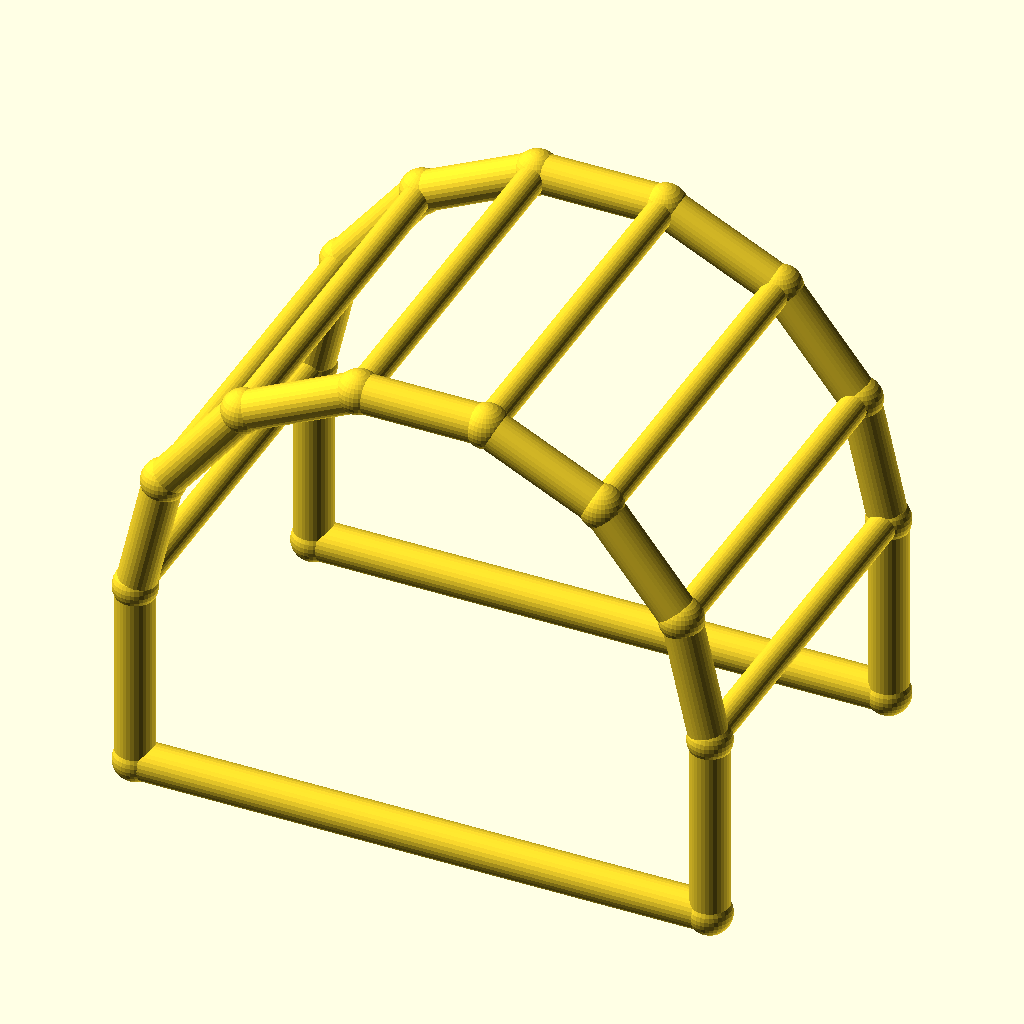
Cell 1 — every parameter at its default value.
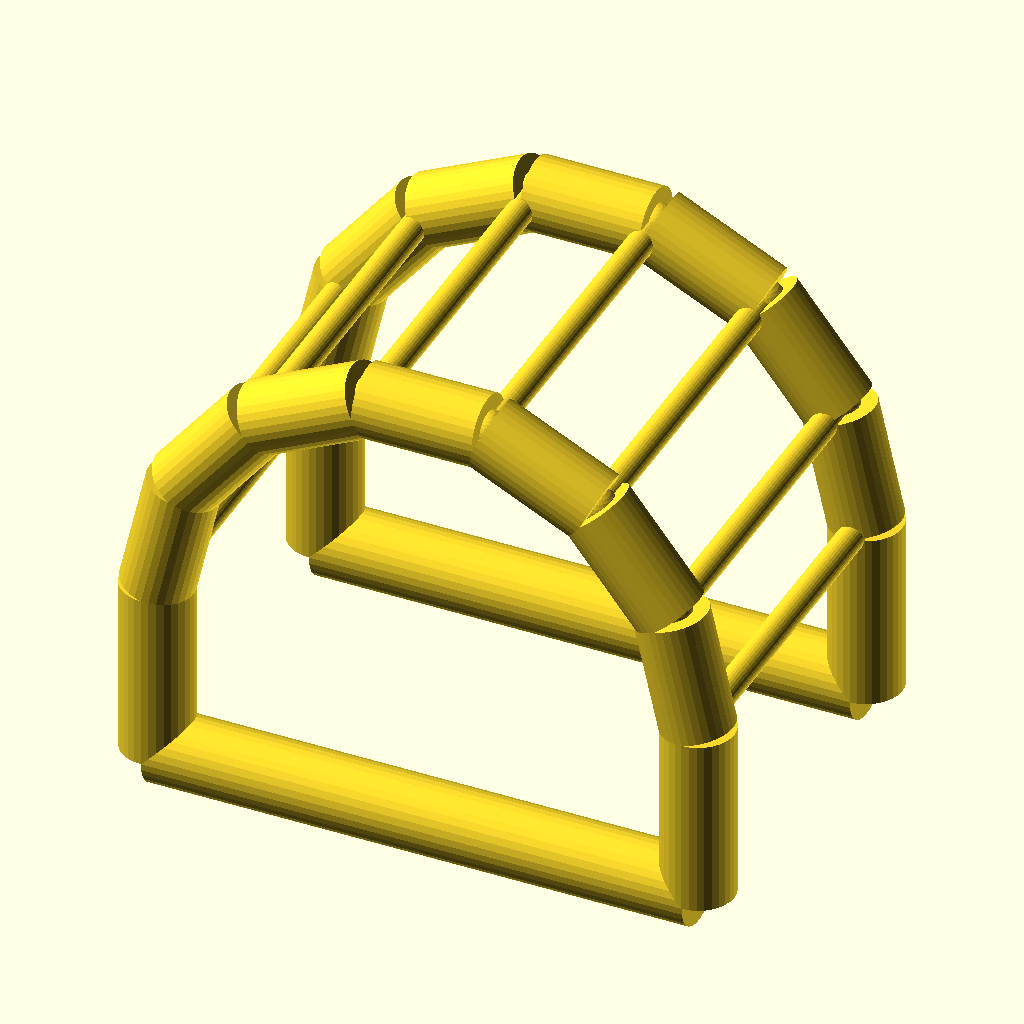
Cell 2 — chord_r set to 6, the other parameters unchanged.
All cells are drawn from the same view direction (rotation 55°, 0°, 25°, orthographic, colour scheme Cornfield), but the view is re-fitted for each cell, so position and scale can differ between cells as well as the parameter.
OpenSCAD source file optional_data/data/wire4/pergola/scene_0173.scad:
$fn = 32;

// ----------------------------------------------------------------------
// Pergola arch: 7-segment arches, span 90 mm
// ----------------------------------------------------------------------

// --- parameters (mm) ---
span = 90;                // arch span, X
post_h = 30;              // post height
arch_r = 45;              // arch radius
depth = 60;               // frame spacing, Y
chord_r = 3;              // arch and post member radius
brace_r = 2.2;            // purlin member radius
joint_r = 3.4;            // joint ball radius

bbox_x = 96.8;  // overall X, joints included
bbox_y = 66.8;  // overall Y, joints included
bbox_z = 80.67;  // overall Z, joints included
chord_d = 2 * chord_r;  // arch stock diameter
brace_d = 2 * brace_r;  // purlin stock diameter
nodes = [[0.0, 0.0, 0.0], [90.0, 0.0, 0.0], [0.0, 0.0, 30.0], [4.4564, 0.0, 49.5248], [16.943, 0.0, 65.1824], [34.9866, 0.0, 73.8718], [55.0134, 0.0, 73.8718], [73.057, 0.0, 65.1824], [85.5436, 0.0, 49.5248], [90.0, 0.0, 30.0], [0.0, 60.0, 0.0], [90.0, 60.0, 0.0], [0.0, 60.0, 30.0], [4.4564, 60.0, 49.5248], [16.943, 60.0, 65.1824], [34.9866, 60.0, 73.8718], [55.0134, 60.0, 73.8718], [73.057, 60.0, 65.1824], [85.5436, 60.0, 49.5248], [90.0, 60.0, 30.0]];

module member(a, b, r) {
  /* round stock from joint a to joint b, ends buried in the joint balls */
  d = b - a;
  length = norm(d);
  translate(a) rotate([0, acos(d[2] / length), atan2(d[1], d[0])])
    cylinder(h = length, r = r);
}

module joint(p, r) {
  /* ball at the joint centre, fatter than every member meeting there */
  translate(p) sphere(r = r);
}

/* members - each call is one graph edge */
member(nodes[0], nodes[2], chord_r);
member(nodes[1], nodes[9], chord_r);
member(nodes[0], nodes[1], chord_r);
member(nodes[2], nodes[3], chord_r);
member(nodes[3], nodes[4], chord_r);
member(nodes[4], nodes[5], chord_r);
member(nodes[5], nodes[6], chord_r);
member(nodes[6], nodes[7], chord_r);
member(nodes[7], nodes[8], chord_r);
member(nodes[8], nodes[9], chord_r);
member(nodes[10], nodes[12], chord_r);
member(nodes[11], nodes[19], chord_r);
member(nodes[10], nodes[11], chord_r);
member(nodes[12], nodes[13], chord_r);
member(nodes[13], nodes[14], chord_r);
member(nodes[14], nodes[15], chord_r);
member(nodes[15], nodes[16], chord_r);
member(nodes[16], nodes[17], chord_r);
member(nodes[17], nodes[18], chord_r);
member(nodes[18], nodes[19], chord_r);
member(nodes[2], nodes[12], brace_r);
member(nodes[3], nodes[13], brace_r);
member(nodes[4], nodes[14], brace_r);
member(nodes[5], nodes[15], brace_r);
member(nodes[6], nodes[16], brace_r);
member(nodes[7], nodes[17], brace_r);
member(nodes[8], nodes[18], brace_r);
member(nodes[9], nodes[19], brace_r);

/* joint balls */
for (p = nodes) joint(p, joint_r);
Parameter table extracted from the source (name, type, default, range or options):
span: number, default 90
post_h: number, default 30
arch_r: number, default 45
depth: number, default 60
chord_r: number, default 3
brace_r: number, default 2.2
joint_r: number, default 3.4
bbox_x: number, default 96.8
bbox_y: number, default 66.8
bbox_z: number, default 80.67
